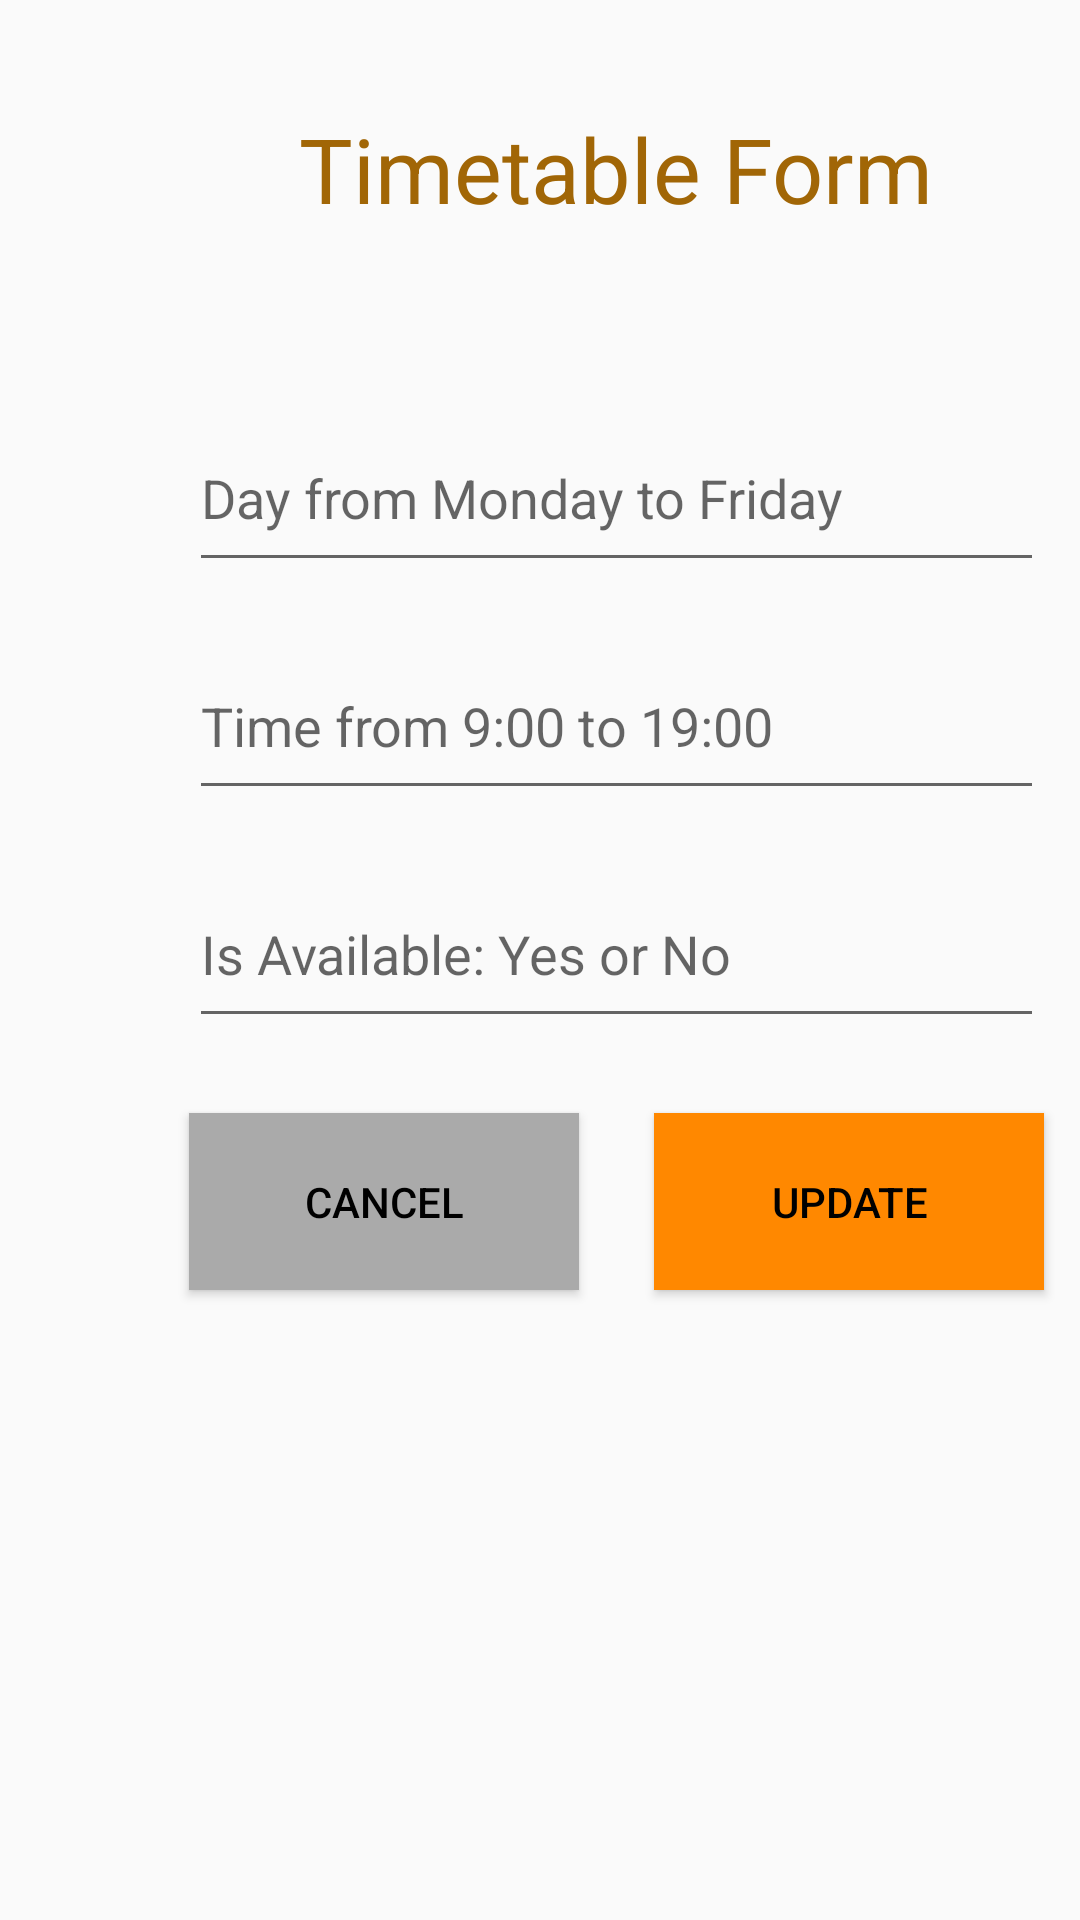

Here is an Android app screen rendered from its layout file. Give the layout XML and the strings, colors and styles it references.
<!-- AndroidManifest.xml: application theme AppTheme -->
<!-- res/layout/activity_admin_time_table.xml -->
<?xml version="1.0" encoding="utf-8"?>
<androidx.constraintlayout.widget.ConstraintLayout xmlns:android="http://schemas.android.com/apk/res/android"
    xmlns:app="http://schemas.android.com/apk/res-auto"
    xmlns:tools="http://schemas.android.com/tools"
    android:layout_width="match_parent"
    android:layout_height="match_parent"
    tools:context=".ui.AdminTimeTable">


    <EditText
        android:id="@+id/dayy"
        android:layout_width="285dp"
        android:layout_height="59dp"
        android:layout_marginStart="63dp"
        android:layout_marginTop="40dp"
        android:ems="10"
        android:inputType="textPersonName"
        android:hint="Day from Monday to Friday"
        app:layout_constraintStart_toStartOf="parent"
        app:layout_constraintTop_toBottomOf="@+id/timetableTitle" />

    <EditText
        android:id="@+id/timee"
        android:layout_width="285dp"
        android:layout_height="59dp"
        android:layout_marginStart="63dp"
        android:layout_marginTop="17dp"
        android:ems="10"
        android:inputType="textPersonName"
        android:hint="Time from 9:00 to 19:00"
        app:layout_constraintStart_toStartOf="parent"
        app:layout_constraintTop_toBottomOf="@+id/dayy" />

    <EditText
        android:id="@+id/isAvailable"
        android:layout_width="285dp"
        android:layout_height="59dp"
        android:layout_marginStart="63dp"
        android:layout_marginTop="17dp"
        android:ems="10"
        android:hint="Is Available: Yes or No"
        android:inputType="text"
        android:maxLength="11"
        app:layout_constraintStart_toStartOf="parent"
        app:layout_constraintTop_toBottomOf="@+id/timee" />
    <TextView
        android:id="@+id/timetableTitle"
        android:layout_width="285dp"
        android:layout_height="59dp"
        android:layout_marginStart="63dp"
        android:layout_marginTop="36dp"
        android:text="Timetable Form"
        android:textAlignment="center"
        android:textColor="#a16606"
        android:textSize="30sp"
        app:layout_constraintStart_toStartOf="parent"
        app:layout_constraintTop_toTopOf="parent" />
    <Button
        android:id="@+id/cancel"
        android:layout_width="130dp"
        android:layout_height="59dp"
        android:layout_marginStart="63dp"
        android:layout_marginTop="25dp"
        android:text="cancel"
        android:background="@android:color/darker_gray"
        android:textColor="@android:color/black"
        app:layout_constraintStart_toStartOf="parent"
        app:layout_constraintTop_toBottomOf="@+id/isAvailable" />

    <Button
        android:id="@+id/submit"
        android:layout_width="130dp"
        android:layout_height="59dp"
        android:layout_marginStart="25dp"
        android:layout_marginTop="25dp"
        android:text="Update"
        android:background="@android:color/holo_orange_dark"
        android:textColor="@android:color/black"
        app:layout_constraintStart_toEndOf="@+id/cancel"
        app:layout_constraintTop_toBottomOf="@+id/isAvailable" />

</androidx.constraintlayout.widget.ConstraintLayout>
<!-- resources referenced by this layout -->
<resources>
  <style name="AppTheme" parent="Theme.AppCompat.Light.DarkActionBar">
          
          <item name="colorPrimary">@color/colorPrimary</item>
          <item name="colorPrimaryDark">@color/colorPrimaryDark</item>
          <item name="colorAccent">@color/colorAccent</item>
  
          <item name="android:statusBarColor">#fff</item>
          <item name="android:windowLightStatusBar">true</item>
  
          <item name="android:navigationBarColor">#E4E4E4</item>
          <item name="android:windowLightNavigationBar">true</item>
  
          <item name="actionBarStyle">@style/MyActionBar</item>
  
      </style>
  <color name="colorPrimary">#FFFFFF</color>
  <color name="colorPrimaryDark">#151515</color>
  <color name="colorAccent">#a16606</color>
  <style name="MyActionBar" parent="@style/Widget.AppCompat.ActionBar.Solid">
          <item name="titleTextStyle">@style/MyTitleTextStyle</item>
      </style>
  <style name="MyTitleTextStyle" parent="@style/TextAppearance.AppCompat.Widget.ActionBar.Title">
          <item name="android:textColor">#000</item>
      </style>
  <style name="TextAppearance.AppCompat.Widget.ActionBar.Title" parent="@android:style/TextAppearance">
          <item name="android:textSize">30dp</item>
          <item name="android:textColor">#000</item>
          <item name="android:fontFamily">serif-monospace</item>
      </style>
</resources>
